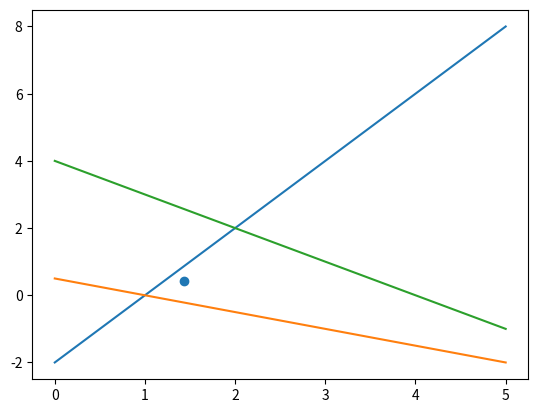
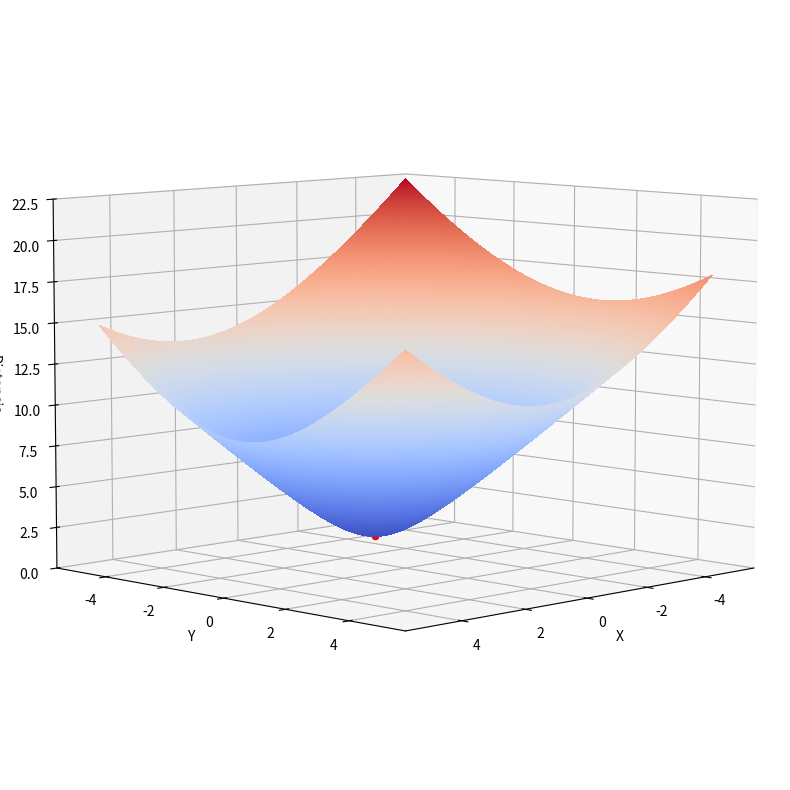

These charts were generated, in order, by the following Python code:
# -*- coding: utf-8 -*-
"""
Created on Wed Oct 19 12:06:52 2022

@author: JUAN S SAAVEDRA
"""


import numpy as np
import matplotlib.pyplot as plt

Matriz = np.array([[2,-1],[1,2],[1,1]])
Solucion  = np.array([[2,1,4]])

#primera parte 
E1 = lambda x :2*x-2
E2 = lambda x: (1-x)/2
E3 = lambda x : 4-x

lista = np.linspace(0,5,100)

def GetFit(A,b,n):
    
    B = b.T
    AT = np.dot(A.T,A)
    bT = A.T @ B

    xsol = np.linalg.solve(AT,bT)
    
    return xsol

Sol = GetFit(Matriz,Solucion,1)
print("las coordenadas de las solucion ( x,y ):" , GetFit(Matriz,Solucion,1))

plt.scatter(Sol[0],Sol[1])
plt.plot(lista , E1(lista))
plt.plot(lista , E2(lista))
plt.plot(lista , E3(lista))

#segunda parte

fig = plt.figure(figsize=(10,10))
ax = fig.add_subplot(1, 1, 1, projection='3d')
X = np.arange(-5, 5, 0.03)
Y = np.arange(-5, 5, 0.03)
X, Y = np.meshgrid(X, Y)
ax.set_xlabel ("X")
ax.set_ylabel ("Y")
ax.set_zlabel ("Distancia")

dis = np.sqrt((2*X-Y-2)**2+(X+2*Y-1)**2+(X+Y-4)**2) 
surf = ax.plot_surface(X, Y, dis,cmap = "coolwarm", rstride=1, cstride=1,linewidth=0, antialiased=False,)
ax.set_zlim(0, 22.5)
ax.view_init(7,45) #Se puede rotar el ángulo de cualquier manera, para observar que el punto rojo es solución.
                   #Es más visible si se cambia el segundo número y el primero se mantiene en 0.
menor = 5
for i in range(len(dis)):
    if min(dis[i]) < menor:
        menor = min(dis[i])
    
        
ax.scatter(Sol[0],Sol[1],menor,c='r')

